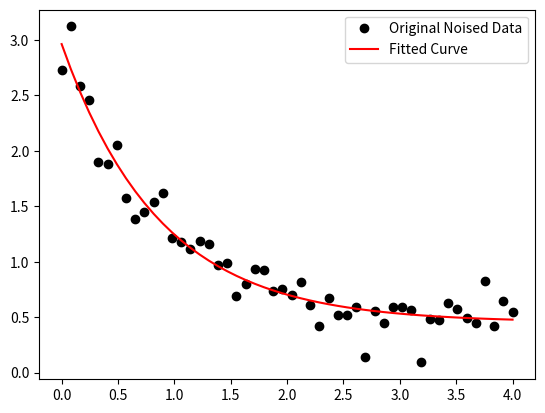

Reproduce this figure in Python.
import numpy as np
import matplotlib.pyplot as plt
from scipy.optimize import curve_fit

def func(x, a, b, c):
    return a * np.exp(-b * x) + c

x = np.linspace(0,4,50)
y = func(x, 2.5, 1.3, 0.5)
yn = y + 0.2*np.random.normal(size=len(x))

popt, pcov = curve_fit(func, x, yn)

plt.figure()
plt.plot(x, yn, 'ko', label="Original Noised Data")
plt.plot(x, func(x, *popt), 'r-', label="Fitted Curve")
plt.legend()
plt.show()